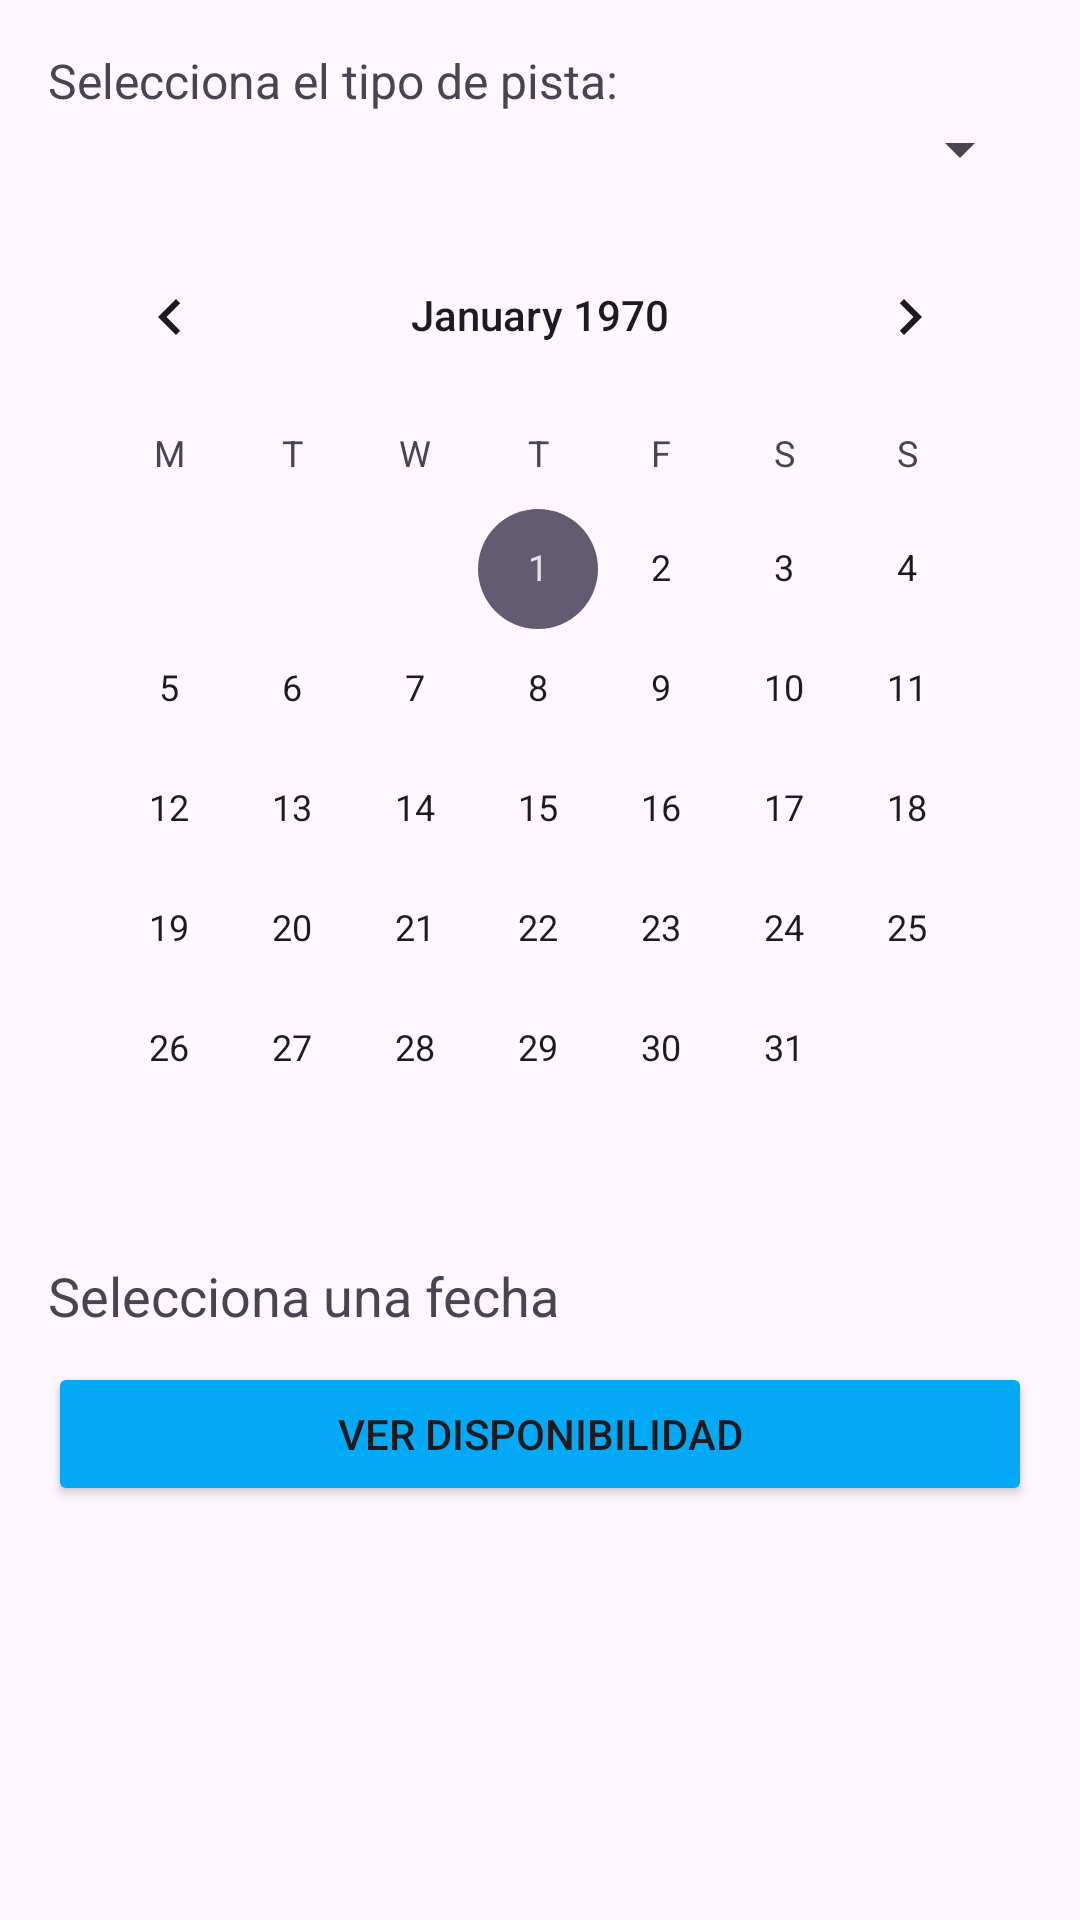

Layout XML and referenced resources for this Android screen:
<!-- AndroidManifest.xml: application theme Theme.ProyectoFinal_Kotlin -->
<!-- res/layout/fragment_reservas.xml -->
<?xml version="1.0" encoding="utf-8"?>
<LinearLayout xmlns:android="http://schemas.android.com/apk/res/android"
    android:layout_width="match_parent"
    android:layout_height="match_parent"
    android:orientation="vertical"
    android:padding="16dp">

    <TextView
        android:layout_width="wrap_content"
        android:layout_height="wrap_content"
        android:text="Selecciona el tipo de pista:"
        android:textSize="16sp"/>

    <Spinner
        android:id="@+id/spinnerPistas"
        android:layout_width="match_parent"
        android:layout_height="wrap_content"
        android:layout_marginBottom="10dp"/>

    <CalendarView
        android:id="@+id/calendarView"
        android:layout_width="match_parent"
        android:layout_height="wrap_content"
        android:firstDayOfWeek="2" />

    <TextView
        android:id="@+id/textSelectedDate"
        android:layout_width="wrap_content"
        android:layout_height="wrap_content"
        android:text="Selecciona una fecha"
        android:textSize="18sp"
        android:layout_marginTop="10dp"/>

    <Button
        android:id="@+id/btnVerDisponibilidad"
        android:layout_width="match_parent"
        android:layout_height="wrap_content"
        android:layout_marginTop="10dp"
        android:backgroundTint="#03A9F4"
        android:text="Ver disponibilidad" />
</LinearLayout>
<!-- resources referenced by this layout -->
<resources>
  <style name="Theme.ProyectoFinal_Kotlin" parent="Base.Theme.ProyectoFinal_Kotlin" />
  <style name="Base.Theme.ProyectoFinal_Kotlin" parent="Theme.Material3.DayNight.NoActionBar">
          
          
      </style>
</resources>
